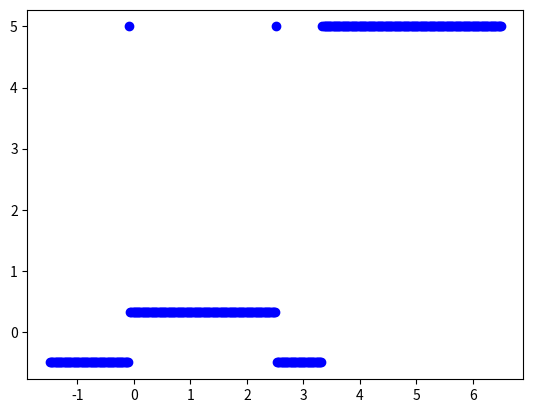

Write Python code to recreate this figure. (Note: this script raises an exception after producing the figure.)
import math
import numpy as np
from decimal import *
import matplotlib.pyplot as plt
from matplotlib.widgets import Slider, Button

getcontext().prec = 25


def f(x):
    return 2 * np.log(x, dtype="float64") - x / 4


def Df(x):
    return 2 / x + 1 / 4


def p(coefficente):
    def f_polinomio(x):
        p_coef = 0
        for a in range(len(coefficente)):
            p_coef = p_coef + coefficente[a] * (x ** a)
        return p_coef

    return f_polinomio


def Dp(coefficente):
    def Df_polinomio(x):
        Dp_coef = 0
        for a in range(len(coefficente) - 1):
            Dp_coef = Dp_coef + coefficente[a + 1] * (a + 1) * (x ** a)
        return Dp_coef

    return Df_polinomio


def metodo_bisezione(a, b, f, errore):
    n = 0
    while n < math.log((b - a) / (2 * errore), 2):
        c = (a + b) / 2
        if f(c) == 0:
            return c
            break
        if np.sign(f(c)) == np.sign(f(a)):
            a = c
        else:
            b = c
    return c


def metodo_tangenti(a, f, Df, errore):
    n = 0
    differenza = errore + 1
    while differenza >= errore:
        b = a
        if Df(b) == 0:
            a = b - (f(b) / (Df(b) + errore))
        else:
            a = b - (f(b) / Df(b))
        differenza = abs(b - a)
        n += 1
    return a, n


coef = [5,-6,-29,6]

o = 0
m, n = 2.516 - 4, 2.516 + 4
init_zoom = 1

while o < 14:
    zoomx = abs(m - n) / 4
    dx = abs(m - n) / 400
    x = np.mgrid[slice(m, n, dx)]
    lenght = len(x)
    y = [None for i in range(len(x))]

    for i in range(lenght):
        y[i], k = metodo_tangenti(x[i], p(coef), Dp(coef), 0.000001)

    c = plt.plot(x, y, 'bo')
    plt.savefig('C:/Users/<user>/Documents/scuola/5° superiore/Elaborato/frattali/6/{0}.png'.format(o),
                bbox_inches='tight', dpi=300)
    plt.close()
    m, n = m + zoomx, n - zoomx
    print(m, n)
    o += 1